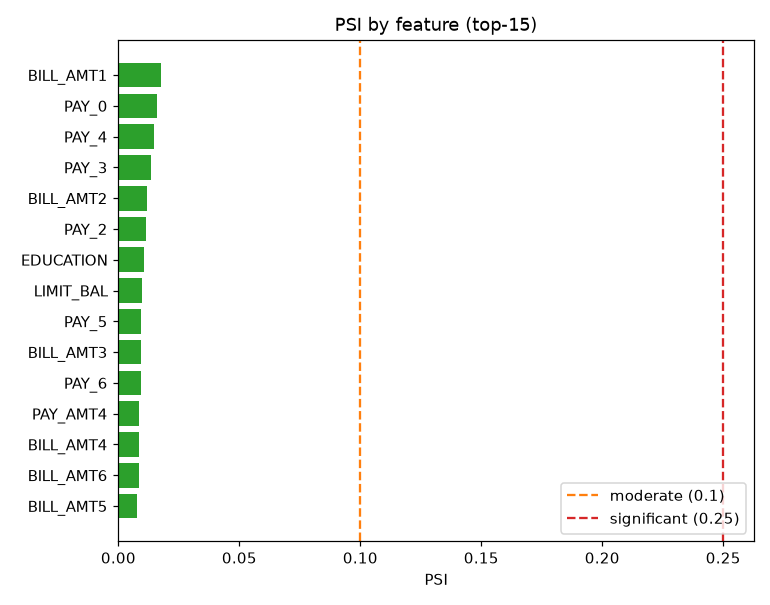

The data file committed next to this chart (first rows):
feature, type, psi, status, reference_mean, current_mean
BILL_AMT1, numeric, 0.0178, stable, 51271, 50261
PAY_0, categorical, 0.0161, stable, -0.012, -0.066
PAY_4, categorical, 0.0148, stable, -0.219, -0.246
PAY_3, categorical, 0.0134, stable, -0.163, -0.194
BILL_AMT2, numeric, 0.0117, stable, 49292, 48923
PAY_2, categorical, 0.0113, stable, -0.128, -0.193
EDUCATION, categorical, 0.0107, stable, 1.851, 1.886
LIMIT_BAL, numeric, 0.0096, stable, 167273, 167730
PAY_5, categorical, 0.0093, stable, -0.266, -0.307
BILL_AMT3, numeric, 0.0092, stable, 47096, 46879
PAY_6, categorical, 0.0092, stable, -0.293, -0.317
PAY_AMT4, numeric, 0.0087, stable, 4807, 3995
BILL_AMT4, numeric, 0.0086, stable, 43379, 42961
BILL_AMT6, numeric, 0.0084, stable, 38899, 38384
BILL_AMT5, numeric, 0.0078, stable, 40382, 39213
PAY_AMT3, numeric, 0.0076, stable, 5224, 4596
PAY_AMT2, numeric, 0.0062, stable, 5934, 5367
AGE, numeric, 0.0059, stable, 35.46, 35.67
PAY_AMT1, numeric, 0.005, stable, 5652, 5626
PAY_AMT5, numeric, 0.0047, stable, 4792, 5218
PAY_AMT6, numeric, 0.0036, stable, 5265, 5492
MARRIAGE, categorical, 0.0016, stable, 1.553, 1.561
SEX, categorical, 0.0011, stable, 1.602, 1.618
